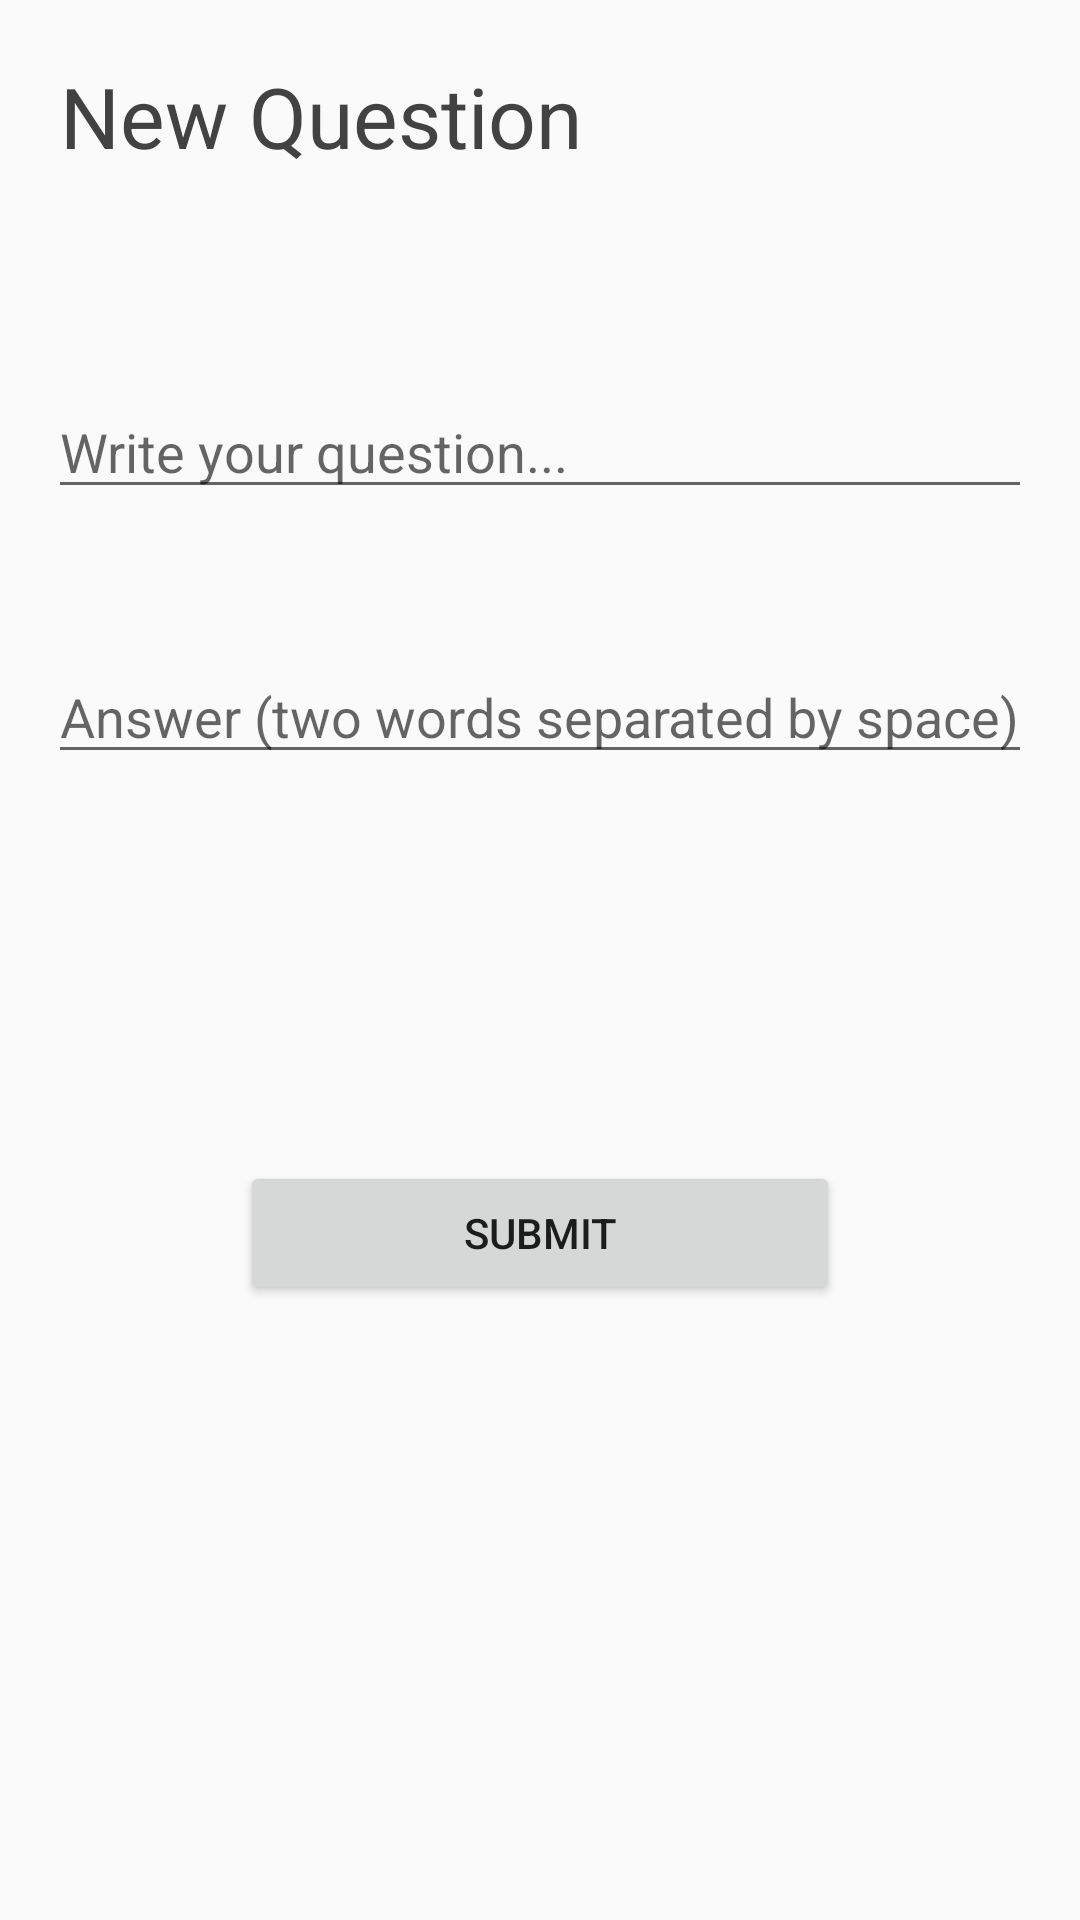

Write the Android layout XML for this screen, with the resource values it uses.
<!-- AndroidManifest.xml: application theme AppTheme -->
<!-- res/layout/fragment_new_question.xml -->
<RelativeLayout xmlns:android="http://schemas.android.com/apk/res/android"
    xmlns:tools="http://schemas.android.com/tools"
    android:layout_width="match_parent"
    android:layout_height="match_parent"
    tools:context="com.twowords.www.twowords.fragment.NewQuestionFragment">


    <TextView
        android:text="New Question"
        android:textSize="28sp"
        android:layout_margin="20dp"
        android:textColor="@color/cardview_dark_background"
        android:layout_width="wrap_content"
        android:layout_height="wrap_content"
        android:id="@+id/textView"
        />

    <EditText
        android:id="@+id/field_answer"
        android:layout_width="match_parent"
        android:layout_height="wrap_content"
        android:layout_marginLeft="16dp"
        android:layout_marginRight="16dp"
        android:hint="Answer (two words separated by space)"
        android:maxLines="1"
        android:layout_marginTop="47dp"
        android:layout_below="@+id/field_body"
        android:layout_alignParentStart="true" />

    <EditText
        android:id="@+id/field_body"
        android:layout_width="match_parent"
        android:layout_height="wrap_content"
        android:layout_marginLeft="16dp"
        android:layout_marginRight="16dp"
        android:hint="Write your question..."
        android:inputType="textMultiLine"
        android:maxLines="10"
        android:scrollHorizontally="false"
        android:layout_marginTop="51dp"
        android:layout_below="@+id/textView"
        android:layout_alignParentStart="true" />

    
        
        
        
        
        
        
        
        
        


    <RelativeLayout
        android:orientation="horizontal"
        android:layout_width="match_parent"
        android:layout_height="wrap_content"
        android:layout_below="@+id/field_answer"
        android:layout_alignParentStart="true"
        android:layout_marginTop="32dp">

        <ProgressBar
            android:layout_width="40dp"
            android:id="@+id/question_spinner"
            android:layout_marginEnd="5dp"
            android:layout_height="40dp"
            android:visibility="invisible"
            android:layout_alignBottom="@+id/question_button"
            style="@android:style/Widget.ProgressBar.Small"
            android:layout_centerHorizontal="true" />
        <Button
            android:text="Submit"
            android:layout_width="200dp"
            android:layout_gravity="center_vertical|center_horizontal"
            android:layout_height="wrap_content"
            android:id="@+id/question_button"
            android:layout_marginTop="97dp"
            android:layout_centerHorizontal="true" />

    </RelativeLayout>



</RelativeLayout>
<!-- resources referenced by this layout -->
<resources>
  <style name="AppTheme" parent="Theme.AppCompat.Light.DarkActionBar">
          
          <item name="colorPrimary">@color/colorPrimary</item>
          
          <item name="colorPrimaryDark">@color/colorPrimaryDark</item>
          <item name="colorAccent">@color/colorAccent</item>
          
          <item name="windowActionBar">false</item>
          <item name="windowNoTitle">true</item>
      </style>
  <color name="colorPrimary">#039BE5</color>
  <color name="colorPrimaryDark">#0288D1</color>
  <color name="colorAccent">#FFA000</color>
</resources>
